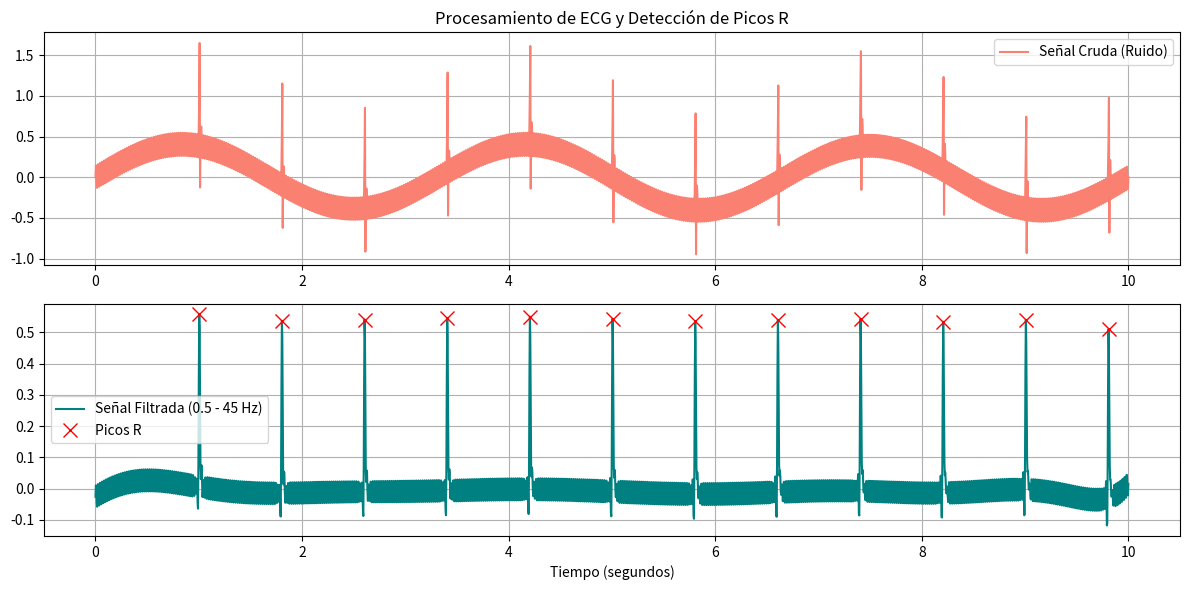

The matplotlib source for this figure:
import numpy as np
import matplotlib.pyplot as plt
from scipy.signal import butter, filtfilt, find_peaks

def generate_noisy_ecg(fs, duration):
    t = np.linspace(0, duration, fs * duration)
    ecg_clean = np.zeros_like(t)
    picos_true = np.arange(fs, len(t), int(fs * 0.8))
    for p in picos_true:
        ecg_clean[p:p+10] = [0.2, 0.5, 1.2, -0.4, 0.1, 0.2, 0.1, 0, 0, 0]
    ruido_alta = 0.15 * np.sin(2 * np.pi * 50 * t)
    ruido_baja = 0.4 * np.sin(2 * np.pi * 0.3 * t)
    return t, ecg_clean + ruido_alta + ruido_baja

def butter_bandpass_filter(data, lowcut, highcut, fs, order=4):
    nyq = 0.5 * fs
    low = lowcut / nyq
    high = highcut / nyq
    b, a = butter(order, [low, high], btype='band')
    return filtfilt(b, a, data)

def main():
    fs = 250
    duracion = 10
    t, ecg_raw = generate_noisy_ecg(fs, duracion)
    ecg_filtered = butter_bandpass_filter(ecg_raw, lowcut=0.5, highcut=45.0, fs=fs, order=4)

    min_distancia_muestras = int(fs * 0.3)
    picos, _ = find_peaks(ecg_filtered, distance=min_distancia_muestras, prominence=0.4)

    plt.figure(figsize=(12, 6))
    plt.subplot(2, 1, 1)
    plt.plot(t, ecg_raw, color='salmon', label='Señal Cruda (Ruido)')
    plt.title('Procesamiento de ECG y Detección de Picos R')
    plt.legend()
    plt.grid(True)

    plt.subplot(2, 1, 2)
    plt.plot(t, ecg_filtered, color='teal', label='Señal Filtrada (0.5 - 45 Hz)')
    plt.plot(t[picos], ecg_filtered[picos], "x", color='red', markersize=10, label='Picos R')
    plt.xlabel('Tiempo (segundos)')
    plt.legend()
    plt.grid(True)

    plt.tight_layout()
    plt.savefig('ecg_processing_result.png')
    plt.show()

if __name__ == "__main__":
    main()
